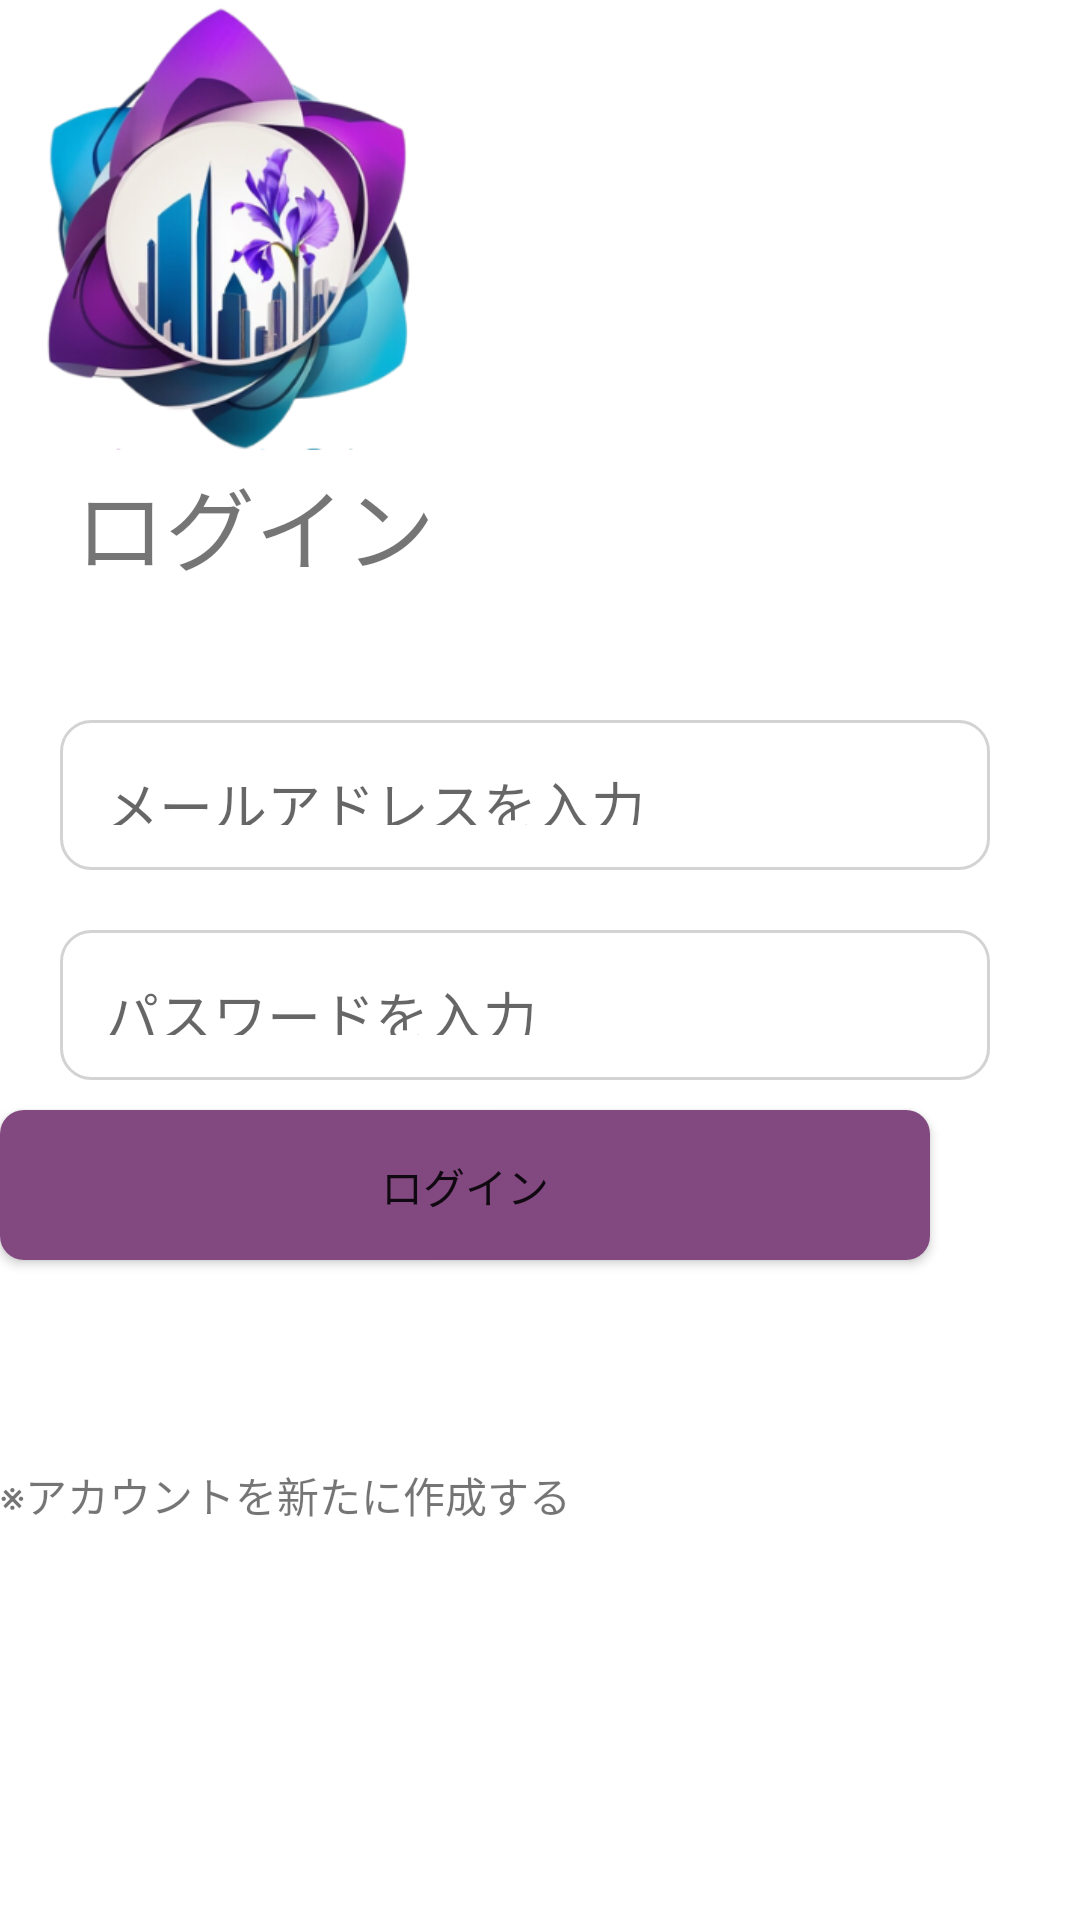

The Android layout XML behind this screen, and the referenced resources:
<!-- AndroidManifest.xml: application theme Theme.Iris -->
<!-- res/layout/activity_login.xml -->
<?xml version="1.0" encoding="utf-8"?>
<LinearLayout xmlns:android="http://schemas.android.com/apk/res/android"
    xmlns:app="http://schemas.android.com/apk/res-auto"
    xmlns:tools="http://schemas.android.com/tools"
    android:layout_width="match_parent"
    android:layout_height="match_parent"
    android:orientation="vertical"
    tools:context=".LoginActivity">

    <ImageView
        android:id="@+id/imageView"
        android:layout_width="150dp"
        android:layout_height="150dp"
        android:orientation="vertical"
        app:srcCompat="@drawable/logo"
        tools:layout_editor_absoluteX="110dp"
        tools:layout_editor_absoluteY="69dp" />

    <TextView
        android:id="@+id/textView"
        android:layout_width="170dp"
        android:layout_height="50dp"
        android:gravity="center"
        android:text="@string/login_title"
        android:textSize="30dp"
        app:layout_constraintBottom_toBottomOf="parent"
        app:layout_constraintEnd_toEndOf="parent"
        app:layout_constraintHorizontal_bias="0.452"
        app:layout_constraintStart_toStartOf="parent"
        app:layout_constraintTop_toTopOf="parent"
        app:layout_constraintVertical_bias="0.276" />

    <EditText
        android:id="@+id/email"
        android:layout_width="310dp"
        android:layout_height="50dp"
        android:layout_marginLeft="20dp"
        android:layout_marginTop="40dp"
        android:layout_marginRight="20dp"
        android:background="@drawable/border"
        android:hint="メールアドレスを入力"
        android:inputType="textEmailAddress"
        app:layout_constraintBottom_toBottomOf="parent"
        app:layout_constraintEnd_toEndOf="parent"
        app:layout_constraintHorizontal_bias="0.495"
        app:layout_constraintStart_toStartOf="parent"
        app:layout_constraintTop_toTopOf="parent"
        app:layout_constraintVertical_bias="0.350" />

    <EditText
        android:id="@+id/password"
        android:layout_width="310dp"
        android:layout_height="50dp"
        android:layout_marginLeft="20dp"
        android:layout_marginTop="20dp"
        android:layout_marginRight="20dp"
        android:background="@drawable/border"
        android:hint="パスワードを入力"
        android:inputType="textPassword"
        app:layout_constraintBottom_toBottomOf="parent"
        app:layout_constraintEnd_toEndOf="parent"
        app:layout_constraintHorizontal_bias="0.495"
        app:layout_constraintStart_toStartOf="parent"
        app:layout_constraintTop_toTopOf="parent"
        app:layout_constraintVertical_bias="0.490" />

    <Button
        android:id="@+id/loginButton"
        android:layout_width="310dp"
        android:layout_height="50dp"
        android:layout_marginTop="10dp"
        android:background="@drawable/button_2"
        app:backgroundTint="@null"
        android:text="ログイン"
        app:layout_constraintBottom_toBottomOf="parent"
        app:layout_constraintEnd_toEndOf="parent"
        app:layout_constraintHorizontal_bias="0.495"
        app:layout_constraintStart_toStartOf="parent"
        app:layout_constraintTop_toTopOf="parent"
        app:layout_constraintVertical_bias="0.615" />

    <TextView
        android:id="@+id/createAccount"
        android:layout_width="wrap_content"
        android:layout_height="wrap_content"
        android:layout_marginTop="68dp"
        android:text="※アカウントを新たに作成する"
        android:textSize="14sp"
        app:layout_constraintBottom_toBottomOf="parent"
        app:layout_constraintEnd_toEndOf="parent"
        app:layout_constraintHorizontal_bias="0.497"
        app:layout_constraintStart_toStartOf="parent"
        app:layout_constraintTop_toTopOf="parent"
        app:layout_constraintVertical_bias="0.693" />
</LinearLayout>
<!-- resources referenced by this layout -->
<resources>
  <!-- drawable border (drawable) -->
  <?xml version="1.0" encoding="utf-8"?>
  <shape xmlns:android="http://schemas.android.com/apk/res/android"
      android:shape="rectangle" >
      <corners
          android:radius="10dip" />
      <stroke
          android:width="1dp"
          android:color="#d3d3d3" />
      <padding
          android:left="15dip"
          android:top="15dip"
          android:right="20dip"
          android:bottom="15dip" />
  </shape>
  <!-- drawable button_2 (drawable) -->
  <?xml version="1.0" encoding="utf-8"?>
  <shape xmlns:android="http://schemas.android.com/apk/res/android"
      android:shape="rectangle">
      <corners
          android:radius="8dip" />
      <gradient
          android:angle="90"
          android:startColor="#824880"
          android:endColor="#824880" />
      <padding
          android:left="20dip"
          android:top="15dip"
          android:right="20dip"
          android:bottom="15dip" />
  </shape>
  <!-- drawable logo: png bitmap (drawable, 104929 bytes) -->
  <string name="login_title">ログイン</string>
  <style name="Theme.Iris" parent="Theme.MaterialComponents.DayNight.NoActionBar">
          
          <item name="colorPrimary">@color/purple_500</item>
          <item name="colorPrimaryVariant">@color/purple_700</item>
          <item name="colorOnPrimary">@color/white</item>
          
          <item name="colorSecondary">@color/teal_200</item>
          <item name="colorSecondaryVariant">@color/teal_700</item>
          <item name="colorOnSecondary">@color/black</item>
          
          <item name="android:statusBarColor">?attr/colorPrimaryVariant</item>
          
          <item name="windowNoTitle">true</item>
          <item name="windowActionBar">false</item>
          <item name="android:windowFullscreen">true</item>
          <item name="android:windowContentOverlay">@null</item>
      </style>
  <color name="purple_500">#FF6200EE</color>
  <color name="purple_700">#FF3700B3</color>
  <color name="white">#FFFFFFFF</color>
  <color name="teal_200">#FF03DAC5</color>
  <color name="teal_700">#FF018786</color>
  <color name="black">#FF000000</color>
</resources>
